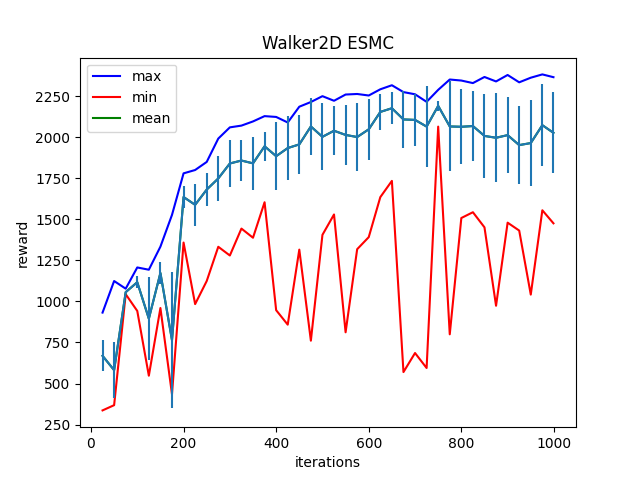

The table this chart was drawn from, first rows:
Iter:25, max:931.68505859375, mean:668.6578369140625, min:336.433349609375, std:94.94837188720703
Iter:50, max:1123.8984375, mean:581.30517578125, min:368.2521667480469, std:171.48886108398438
Iter:75, max:1077.3314208984375, mean:1056.2010498046875, min:1043.752197265625, std:6.634192943572998
Iter:100, max:1206.4649658203125, mean:1116.611572265625, min:941.7409057617188, std:35.569026947021484
Iter:125, max:1192.6878662109375, mean:894.804443359375, min:547.481689453125, std:252.28305053710938
Iter:150, max:1333.0523681640625, mean:1172.958251953125, min:959.578369140625, std:66.49745178222656
Iter:175, max:1526.3642578125, mean:763.921875, min:434.6669921875, std:413.7118225097656
Iter:200, max:1779.260986328125, mean:1635.170166015625, min:1358.08203125, std:69.1771469116211
Iter:225, max:1799.59033203125, mean:1587.704833984375, min:983.4408569335938, std:126.59017181396484
Iter:250, max:1848.73193359375, mean:1680.3555908203125, min:1123.8226318359375, std:101.04222869873047
Iter:275, max:1990.909912109375, mean:1748.3447265625, min:1332.3050537109375, std:134.99636840820312
Iter:300, max:2059.170654296875, mean:1839.353515625, min:1279.22119140625, std:141.9456329345703
Iter:325, max:2069.828369140625, mean:1857.266357421875, min:1443.099365234375, std:127.49205780029297
Iter:350, max:2095.257080078125, mean:1840.1309814453125, min:1387.4384765625, std:161.2993621826172
Iter:375, max:2127.5517578125, mean:1943.947265625, min:1603.41015625, std:87.73856353759766
Iter:400, max:2122.593505859375, mean:1883.776123046875, min:946.4780883789062, std:207.65737915039062
Iter:425, max:2088.833740234375, mean:1933.174072265625, min:858.3306884765625, std:192.50918579101562
Iter:450, max:2184.873046875, mean:1955.490966796875, min:1314.92529296875, std:181.91184997558594
Iter:475, max:2213.45263671875, mean:2064.641845703125, min:760.794677734375, std:176.01028442382812
Iter:500, max:2249.033935546875, mean:2001.5938720703125, min:1404.9207763671875, std:203.37290954589844
Iter:525, max:2221.057373046875, mean:2038.55712890625, min:1528.9605712890625, std:150.46034240722656
Iter:550, max:2259.002197265625, mean:2013.13720703125, min:811.8515014648438, std:184.2096405029297
Iter:575, max:2262.336669921875, mean:2000.311279296875, min:1317.5673828125, std:206.74977111816406
Iter:600, max:2253.082763671875, mean:2047.208984375, min:1391.000244140625, std:186.1244354248047
Iter:625, max:2290.85546875, mean:2153.093994140625, min:1634.52783203125, std:108.23075866699219
Iter:650, max:2315.559326171875, mean:2175.61083984375, min:1733.3858642578125, std:96.3309326171875
Iter:675, max:2273.821044921875, mean:2107.38623046875, min:569.7244873046875, std:171.97592163085938
Iter:700, max:2260.533935546875, mean:2104.59716796875, min:685.648681640625, std:159.29441833496094
Iter:725, max:2214.544189453125, mean:2063.9189453125, min:594.5208129882812, std:244.41943359375
Iter:750, max:2287.474365234375, mean:2189.9501953125, min:2063.69970703125, std:32.712947845458984
Iter:775, max:2350.396484375, mean:2064.66748046875, min:799.5176391601562, std:273.8965759277344
Iter:800, max:2344.106201171875, mean:2062.72314453125, min:1507.423828125, std:229.44775390625
Iter:825, max:2328.699951171875, mean:2067.121826171875, min:1542.6383056640625, std:213.03102111816406
Iter:850, max:2365.849853515625, mean:2007.04931640625, min:1450.629150390625, std:255.8683624267578
Iter:875, max:2338.687255859375, mean:1995.84619140625, min:973.4606323242188, std:271.60113525390625
Iter:900, max:2377.962646484375, mean:2011.868408203125, min:1479.1246337890625, std:230.81358337402344
Iter:925, max:2333.327880859375, mean:1951.204833984375, min:1431.0474853515625, std:238.8246307373047
Iter:950, max:2361.416015625, mean:1963.59814453125, min:1041.34423828125, std:263.82513427734375
Iter:975, max:2381.52392578125, mean:2072.48974609375, min:1554.5592041015625, std:247.56593322753906
Iter:999, max:2364.561279296875, mean:2025.98486328125, min:1475.099365234375, std:247.4580078125
